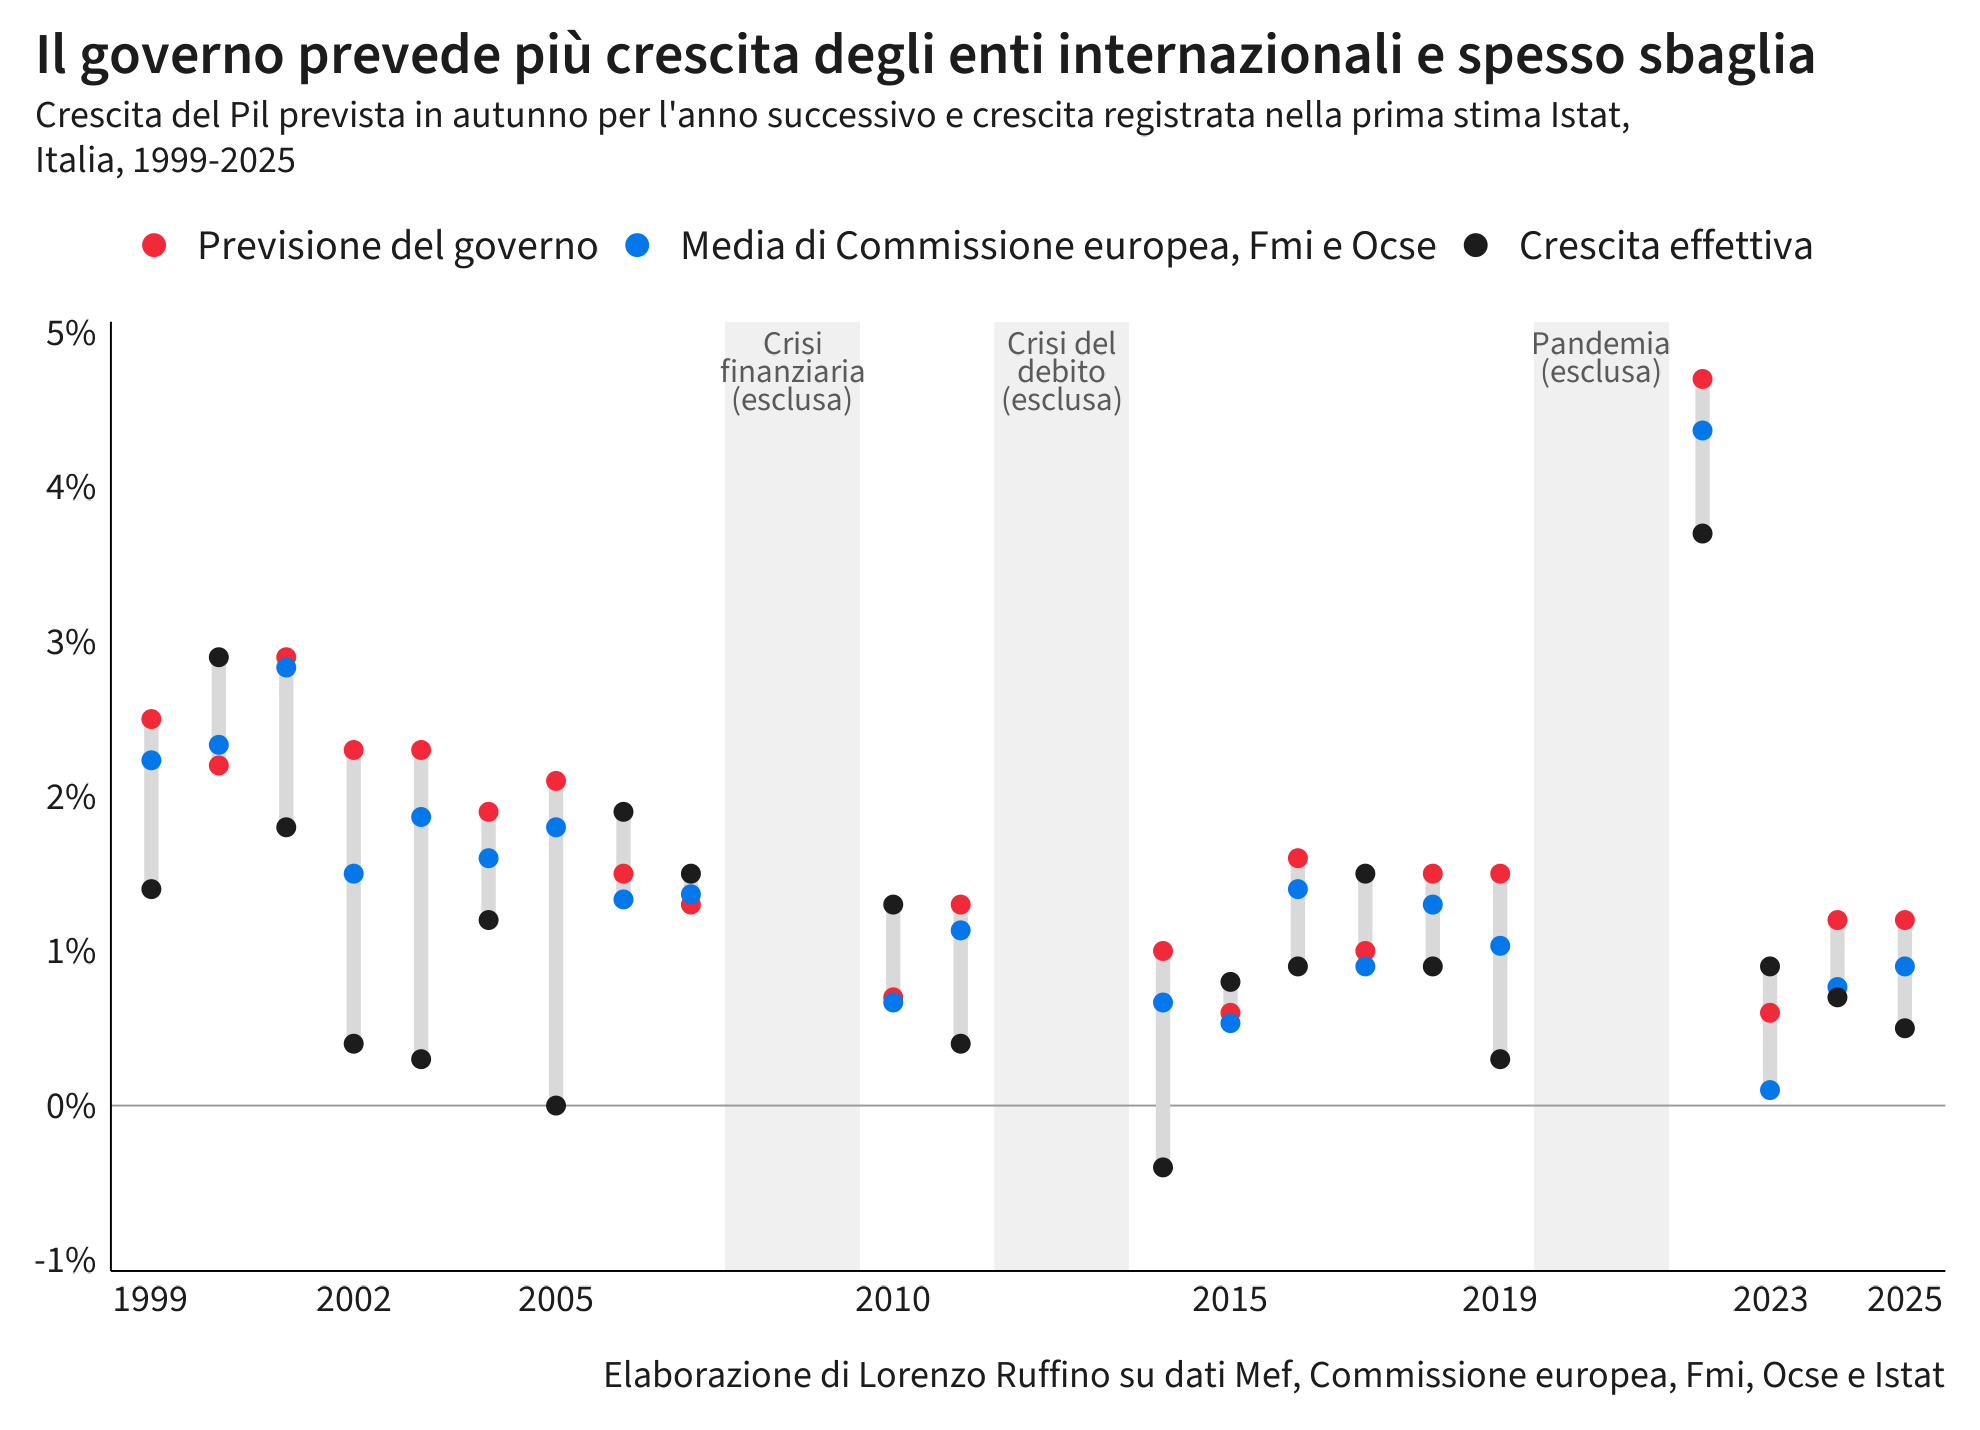

The file beside this chart, header and first rows:
anno, governo, effettivo, enti, scarto
1999, 2.5, 1.4, 2.233, 0.2667
2000, 2.2, 2.9, 2.333, -0.1333
2001, 2.9, 1.8, 2.833, 0.06667
2002, 2.3, 0.4, 1.5, 0.8
2003, 2.3, 0.3, 1.867, 0.4333
2004, 1.9, 1.2, 1.6, 0.3
2005, 2.1, 0, 1.8, 0.3
2006, 1.5, 1.9, 1.333, 0.1667
2007, 1.3, 1.5, 1.367, -0.06667
2010, 0.7, 1.3, 0.6667, 0.03333
2011, 1.3, 0.4, 1.133, 0.1667
2014, 1, -0.4, 0.6667, 0.3333
2015, 0.6, 0.8, 0.5333, 0.06667
2016, 1.6, 0.9, 1.4, 0.2
2017, 1, 1.5, 0.9, 0.1
2018, 1.5, 0.9, 1.3, 0.2
2019, 1.5, 0.3, 1.033, 0.4667
2022, 4.7, 3.7, 4.367, 0.3333
2023, 0.6, 0.9, 0.1, 0.5
2024, 1.2, 0.7, 0.7667, 0.4333
2025, 1.2, 0.5, 0.9, 0.3
